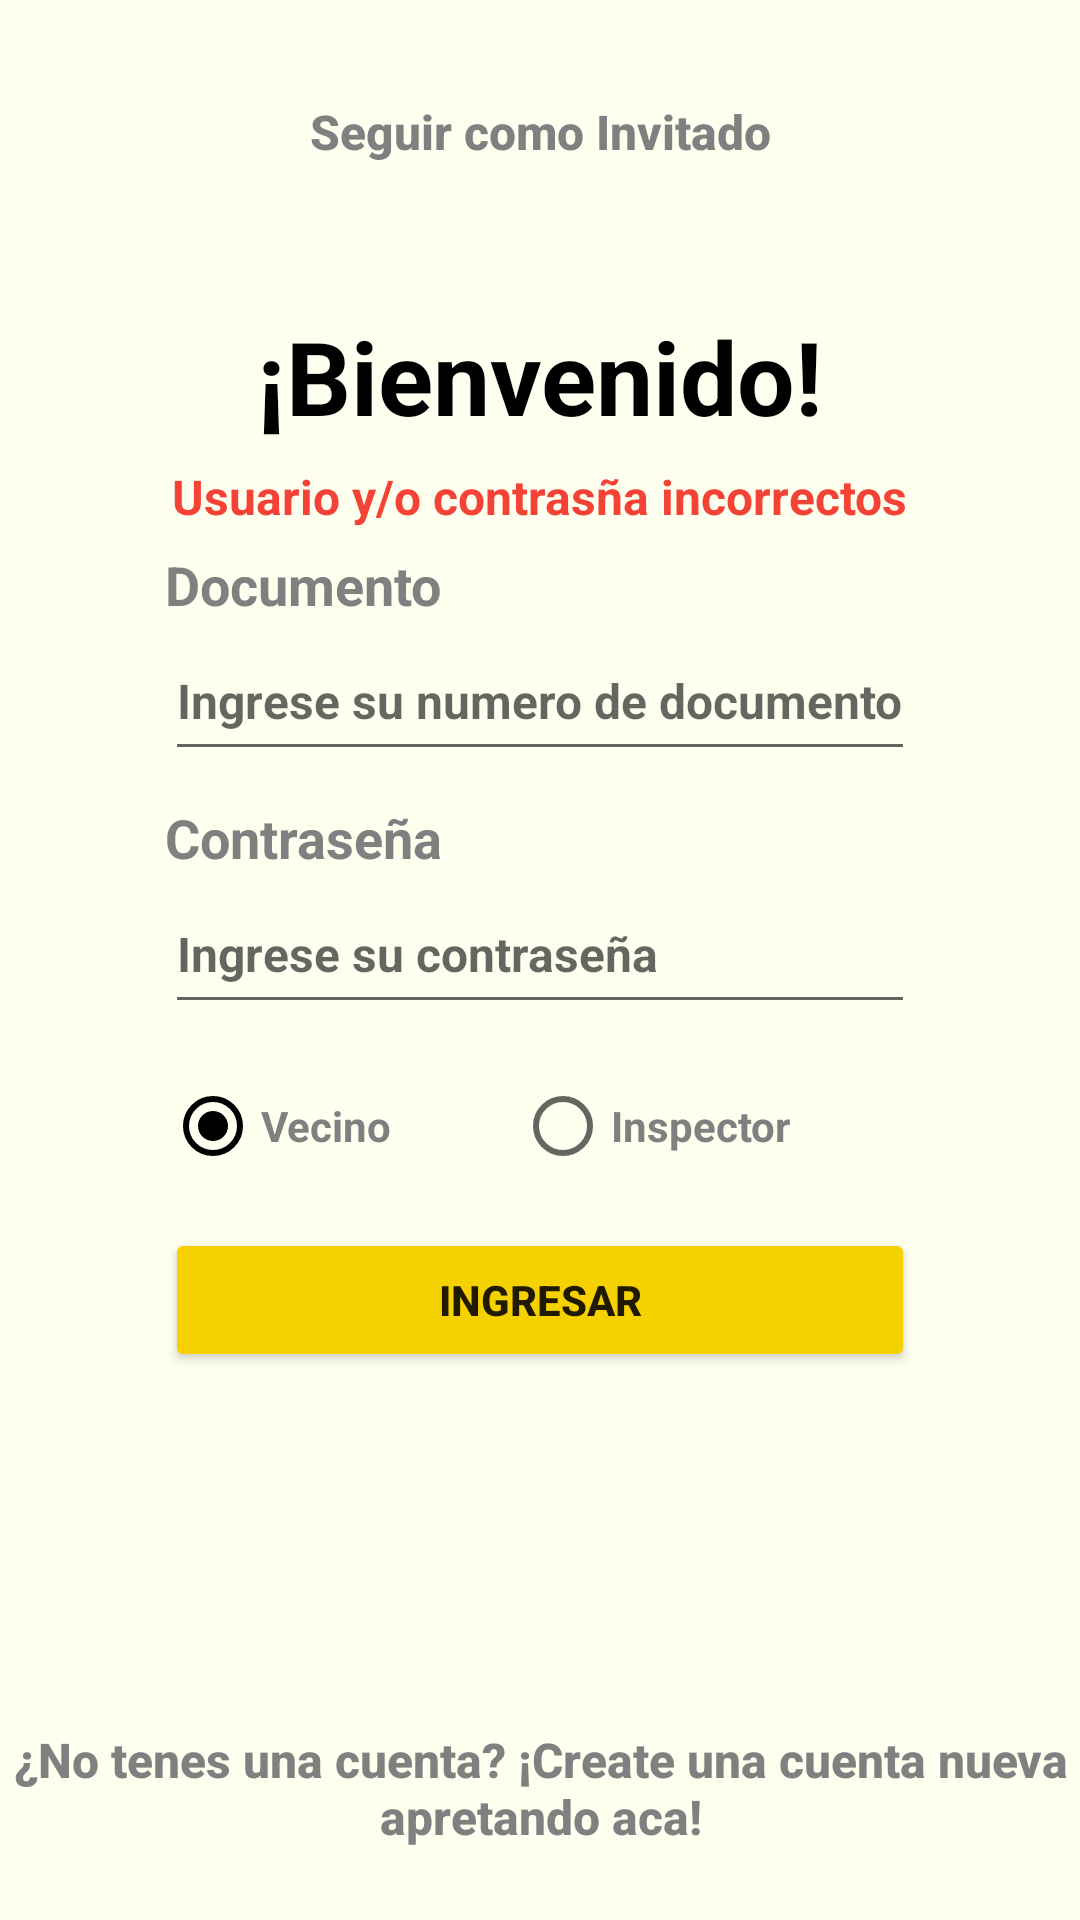

Produce the Android XML layout that renders to this screen, including the resource entries it uses.
<!-- AndroidManifest.xml: application theme Theme.MiBarrio -->
<!-- res/layout/activity_inicio_sesion.xml -->
<?xml version="1.0" encoding="utf-8"?>
<androidx.constraintlayout.widget.ConstraintLayout xmlns:android="http://schemas.android.com/apk/res/android"
    xmlns:app="http://schemas.android.com/apk/res-auto"
    xmlns:tools="http://schemas.android.com/tools"
    android:layout_width="match_parent"
    android:layout_height="match_parent"
    android:background="@color/secundario"
    tools:context=".actividades.inicio.Inicio_Sesion">

    <Button
        android:id="@+id/botonInvitado"
        android:layout_width="wrap_content"
        android:layout_height="wrap_content"
        android:layout_marginTop="20dp"
        android:background="?android:selectableItemBackground"
        android:backgroundTint="#00FFFFFF"
        android:text="Seguir como Invitado"
        android:textAllCaps="false"
        android:textColor="@color/texto"
        android:textColorLink="@color/texto"
        android:textSize="16sp"
        android:textStyle="bold"
        app:layout_constraintEnd_toEndOf="parent"
        app:layout_constraintStart_toStartOf="parent"
        app:layout_constraintTop_toTopOf="parent" />

    <TextView
        android:id="@+id/textView4"
        android:layout_width="wrap_content"
        android:layout_height="wrap_content"
        android:text="¡Bienvenido!"
        android:textColor="@color/texto_resaltado"
        android:textSize="34sp"
        android:textStyle="bold"
        app:layout_constraintBottom_toTopOf="@+id/inicio_sesion_form"
        app:layout_constraintEnd_toEndOf="parent"
        app:layout_constraintStart_toStartOf="parent"
        app:layout_constraintTop_toBottomOf="@+id/botonInvitado" />

    <LinearLayout
        android:id="@+id/inicio_sesion_form"
        android:layout_width="250dp"
        android:layout_height="wrap_content"
        android:orientation="vertical"
        app:layout_constraintBottom_toBottomOf="parent"
        app:layout_constraintEnd_toEndOf="parent"
        app:layout_constraintStart_toStartOf="parent"
        app:layout_constraintTop_toTopOf="parent">

        <TextView
            android:id="@+id/textView5"
            android:layout_width="wrap_content"
            android:layout_height="wrap_content"
            android:text="Documento"
            android:textColor="@color/texto"
            android:textSize="18sp"
            android:textStyle="bold" />

        <EditText
            android:id="@+id/documentoInput"
            android:layout_width="match_parent"
            android:layout_height="50dp"
            android:ems="10"
            android:hint="Ingrese su numero de documento"
            android:inputType="textEmailAddress"
            android:textColor="@color/texto"
            android:textSize="16sp"
            android:textStyle="bold"
            tools:ignore="TextContrastCheck" />

        <TextView
            android:id="@+id/textView6"
            android:layout_width="wrap_content"
            android:layout_height="wrap_content"
            android:layout_marginTop="10dp"
            android:text="Contraseña"
            android:textColor="@color/texto"
            android:textSize="18sp"
            android:textStyle="bold" />

        <EditText
            android:id="@+id/passInput"
            android:layout_width="match_parent"
            android:layout_height="50dp"
            android:ems="10"
            android:hint="Ingrese su contraseña"
            android:inputType="textPassword"
            android:textColor="@color/texto"
            android:textSize="16sp"
            android:textStyle="bold"
            tools:ignore="TextContrastCheck" />

        <RadioGroup
            android:id="@+id/radioGroup"
            android:layout_width="match_parent"
            android:layout_height="wrap_content"
            android:layout_marginTop="10dp"
            android:orientation="horizontal">

            <RadioButton
                android:id="@+id/radioVecino"
                android:layout_width="wrap_content"
                android:layout_height="wrap_content"
                android:layout_weight="1"
                android:checked="true"
                android:text="Vecino"
                android:textColor="@color/texto"
                android:textStyle="bold" />

            <RadioButton
                android:id="@+id/radioInspector"
                android:layout_width="wrap_content"
                android:layout_height="wrap_content"
                android:layout_weight="1"
                android:text="Inspector"
                android:textColor="@color/texto"
                android:textStyle="bold" />
        </RadioGroup>

        <Button
            android:id="@+id/botonIniciarSesion"
            android:layout_width="match_parent"
            android:layout_height="wrap_content"
            android:layout_marginTop="10dp"
            android:backgroundTint="@color/principal"
            android:text="Ingresar"
            android:textStyle="bold" />

    </LinearLayout>

    <Button
        android:id="@+id/botonOlvidoContraseña"
        android:layout_width="wrap_content"
        android:layout_height="wrap_content"
        android:background="?android:selectableItemBackground"
        android:backgroundTint="#00FFFFFF"
        android:text="¿Olvidaste tu contraseña?"
        android:textAllCaps="false"
        android:textColor="@color/texto"
        android:textColorLink="@color/texto"
        android:textSize="16sp"
        android:textStyle="bold"
        android:visibility="invisible"
        app:layout_constraintBottom_toTopOf="@+id/botonCrearCuenta"
        app:layout_constraintEnd_toEndOf="parent"
        app:layout_constraintStart_toStartOf="parent"
        app:layout_constraintTop_toBottomOf="@+id/inicio_sesion_form" />

    <Button
        android:id="@+id/botonCrearCuenta"
        android:layout_width="wrap_content"
        android:layout_height="wrap_content"
        android:layout_marginBottom="20dp"
        android:background="?android:selectableItemBackground"
        android:backgroundTint="#00FFFFFF"
        android:text="¿No tenes una cuenta? ¡Create una cuenta nueva apretando aca!"
        android:textAllCaps="false"
        android:textColor="@color/texto"
        android:textColorLink="@color/texto"
        android:textSize="16sp"
        android:textStyle="bold"
        app:layout_constraintBottom_toBottomOf="parent"
        app:layout_constraintEnd_toEndOf="parent"
        app:layout_constraintStart_toStartOf="parent" />

    <TextView
        android:id="@+id/inicioSesionMensaje"
        android:layout_width="wrap_content"
        android:layout_height="wrap_content"
        android:text="Usuario y/o contrasña incorrectos"
        android:textColor="#F44336"
        android:textSize="16sp"
        android:textStyle="bold"
        app:layout_constraintBottom_toTopOf="@+id/inicio_sesion_form"
        app:layout_constraintEnd_toEndOf="parent"
        app:layout_constraintStart_toStartOf="parent"
        app:layout_constraintTop_toBottomOf="@+id/textView4" />

    <androidx.constraintlayout.widget.ConstraintLayout
        android:id="@+id/loadingScreen"
        android:layout_width="match_parent"
        android:layout_height="match_parent"
        android:background="@color/secundario"
        android:clickable="true"
        android:elevation="10dp"
        android:visibility="gone">

        <TextView
            android:id="@+id/textView7"
            android:layout_width="wrap_content"
            android:layout_height="wrap_content"
            android:text="Cargando..."
            android:textAlignment="center"
            android:textColor="@color/principal"
            android:textSize="48sp"
            android:textStyle="bold"
            app:layout_constraintBottom_toBottomOf="parent"
            app:layout_constraintEnd_toEndOf="parent"
            app:layout_constraintStart_toStartOf="parent"
            app:layout_constraintTop_toTopOf="parent" />
    </androidx.constraintlayout.widget.ConstraintLayout>

</androidx.constraintlayout.widget.ConstraintLayout>
<!-- resources referenced by this layout -->
<resources>
  <color name="principal">#F6D100</color>
  <color name="secundario">#FFFFF0</color>
  <color name="texto">#808080</color>
  <color name="texto_resaltado">#000000</color>
  <style name="Theme.MiBarrio" parent="Theme.MaterialComponents.DayNight.DarkActionBar">
          
          <item name="colorPrimary">@color/purple_500</item>
          <item name="colorPrimaryVariant">@color/purple_700</item>
          <item name="colorOnPrimary">@color/white</item>
          
          <item name="colorSecondary">@color/teal_200</item>
          <item name="colorSecondaryVariant">@color/teal_700</item>
          <item name="colorOnSecondary">@color/black</item>
          
          <item name="android:statusBarColor" tools:targetApi="l">?attr/colorPrimaryVariant</item>
          
      </style>
  <color name="purple_500">#000000</color>
  <color name="purple_700">#000000</color>
  <color name="white">#000000</color>
  <color name="teal_200">#000000</color>
  <color name="teal_700">#000000</color>
  <color name="black">#000000</color>
</resources>
